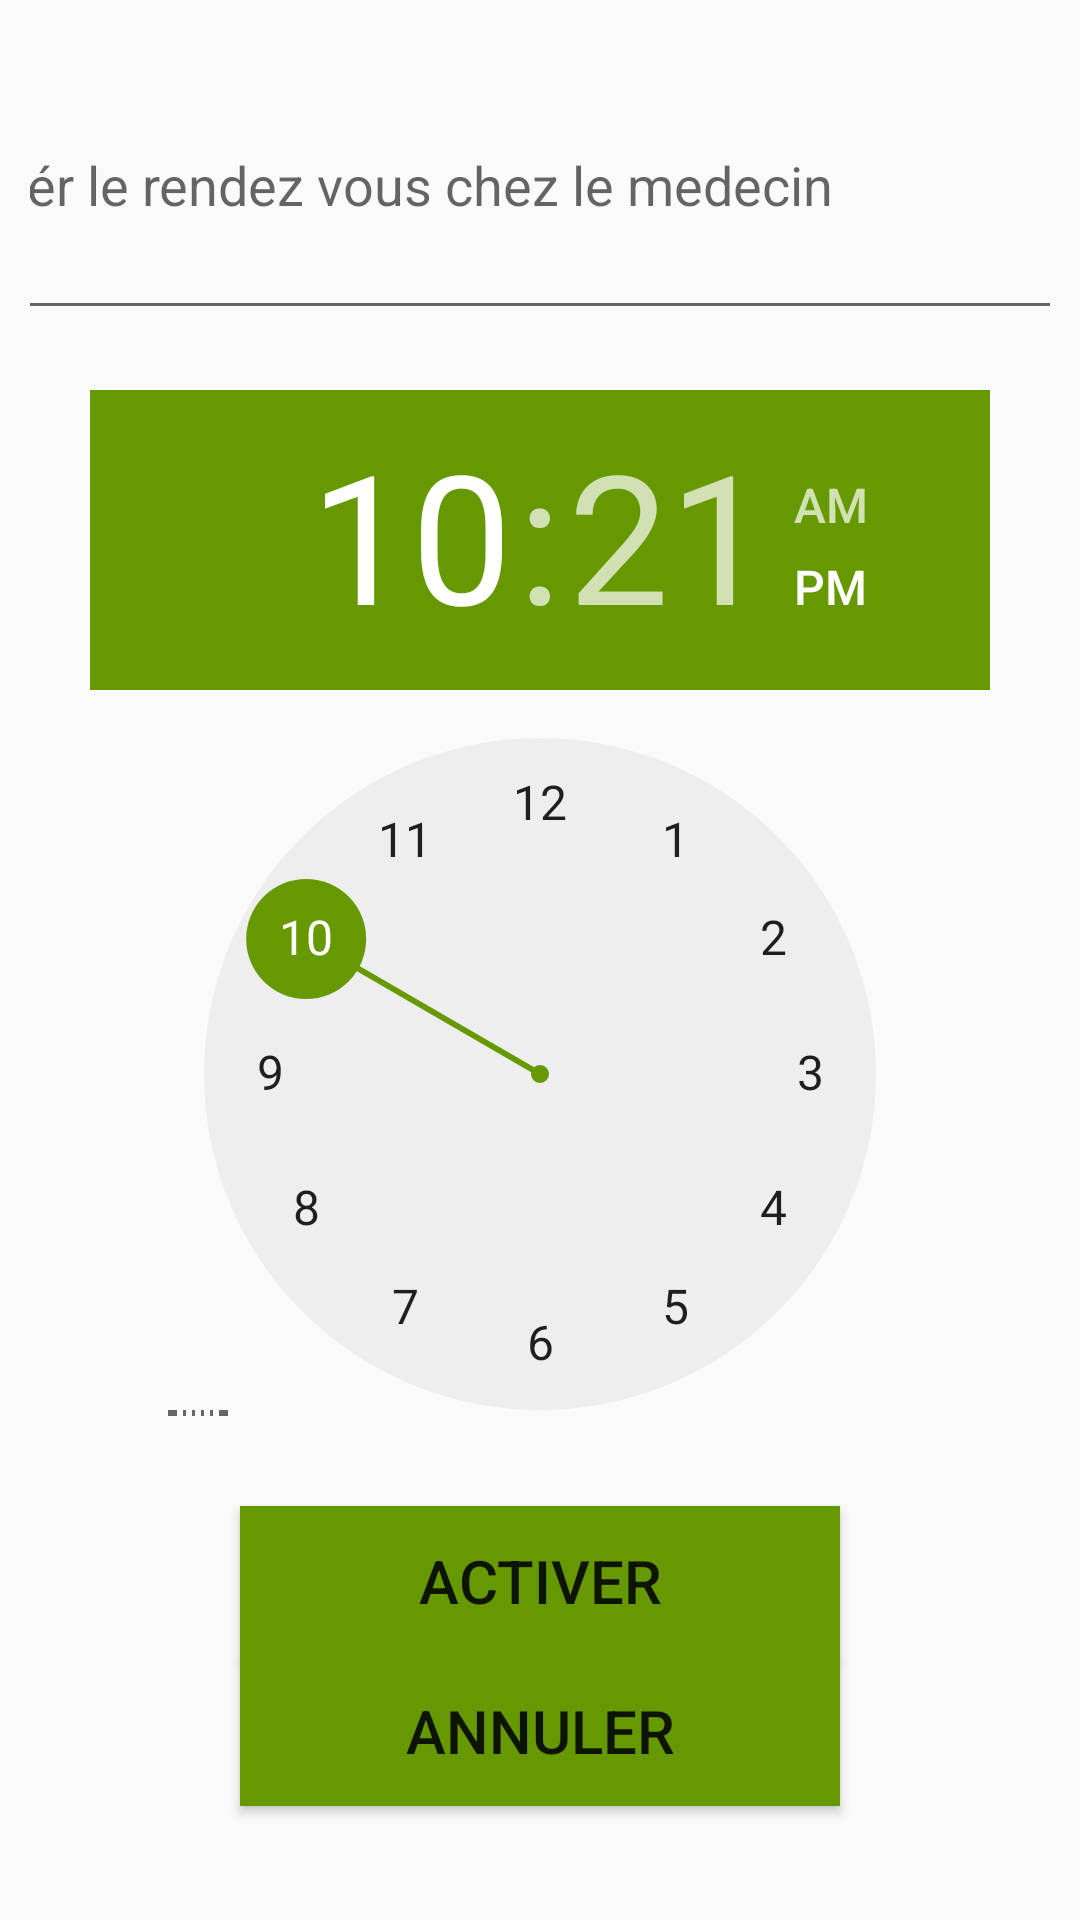

Reconstruct the res/layout file that produces this screen, plus the resources it refers to.
<!-- AndroidManifest.xml: application theme Theme.SmartWay -->
<!-- res/layout/activity_main5.xml -->
<?xml version="1.0" encoding="utf-8"?>
<LinearLayout xmlns:android="http://schemas.android.com/apk/res/android"
    xmlns:app="http://schemas.android.com/apk/res-auto"
    xmlns:tools="http://schemas.android.com/tools"
    android:layout_width="match_parent"
    android:layout_height="match_parent"
    tools:context=".MainActivity5"
    android:orientation="vertical"
    android:gravity="center_horizontal"
    android:padding="10dp">


    <EditText
        android:id="@+id/editText"
        android:layout_width="400dp"
        android:layout_height="100dp"
        android:layout_marginBottom="20dp"
        android:hint="creér le rendez vous chez le medecin" />

    <TimePicker
        android:id="@+id/timePicker"
        android:layout_width="300dp"
        android:layout_height="342dp"
        android:headerBackground="@android:color/holo_green_dark"
        android:numbersSelectorColor="@android:color/holo_green_dark" />

    <LinearLayout
        android:layout_width="match_parent"
        android:layout_height="wrap_content"
        android:gravity="center_horizontal"
        android:layout_marginTop="30dp"/>

    <Button
        android:id="@+id/setBtn"
        android:layout_width="200dp"
        android:layout_height="50dp"
        android:layout_marginRight="0dp"
        android:background="@android:color/holo_green_dark"
        android:text="activer"
        android:textSize="20sp" />

    <Button
        android:id="@+id/cancelBtn"
        android:layout_width="200dp"
        android:layout_height="50dp"
        android:background="@android:color/holo_green_dark"
        android:text="annuler"
        android:textSize="20sp" />

</LinearLayout>
<!-- resources referenced by this layout -->
<resources>
  <style name="Theme.SmartWay" parent="Theme.AppCompat.Light.NoActionBar">
          
          <item name="colorPrimary">@color/purple_500</item>
          <item name="colorPrimaryVariant">@color/purple_700</item>
          <item name="colorOnPrimary">@color/white</item>
          
          <item name="colorSecondary">@color/teal_200</item>
          <item name="colorSecondaryVariant">@color/teal_700</item>
          <item name="colorOnSecondary">@color/black</item>
          
          <item name="android:statusBarColor" tools:targetApi="l">?attr/colorPrimaryVariant</item>
          
      </style>
  <!-- not gathered from this repository: default colours our renderer supplied (Android Studio template values) -->
  <color name="purple_500">#FF6200EE</color>
  <color name="purple_700">#FF3700B3</color>
  <color name="teal_200">#FF03DAC5</color>
  <color name="teal_700">#FF018786</color>
  <color name="black">#FF000000</color>
  <color name="white">#FFFFFFFF</color>
</resources>
